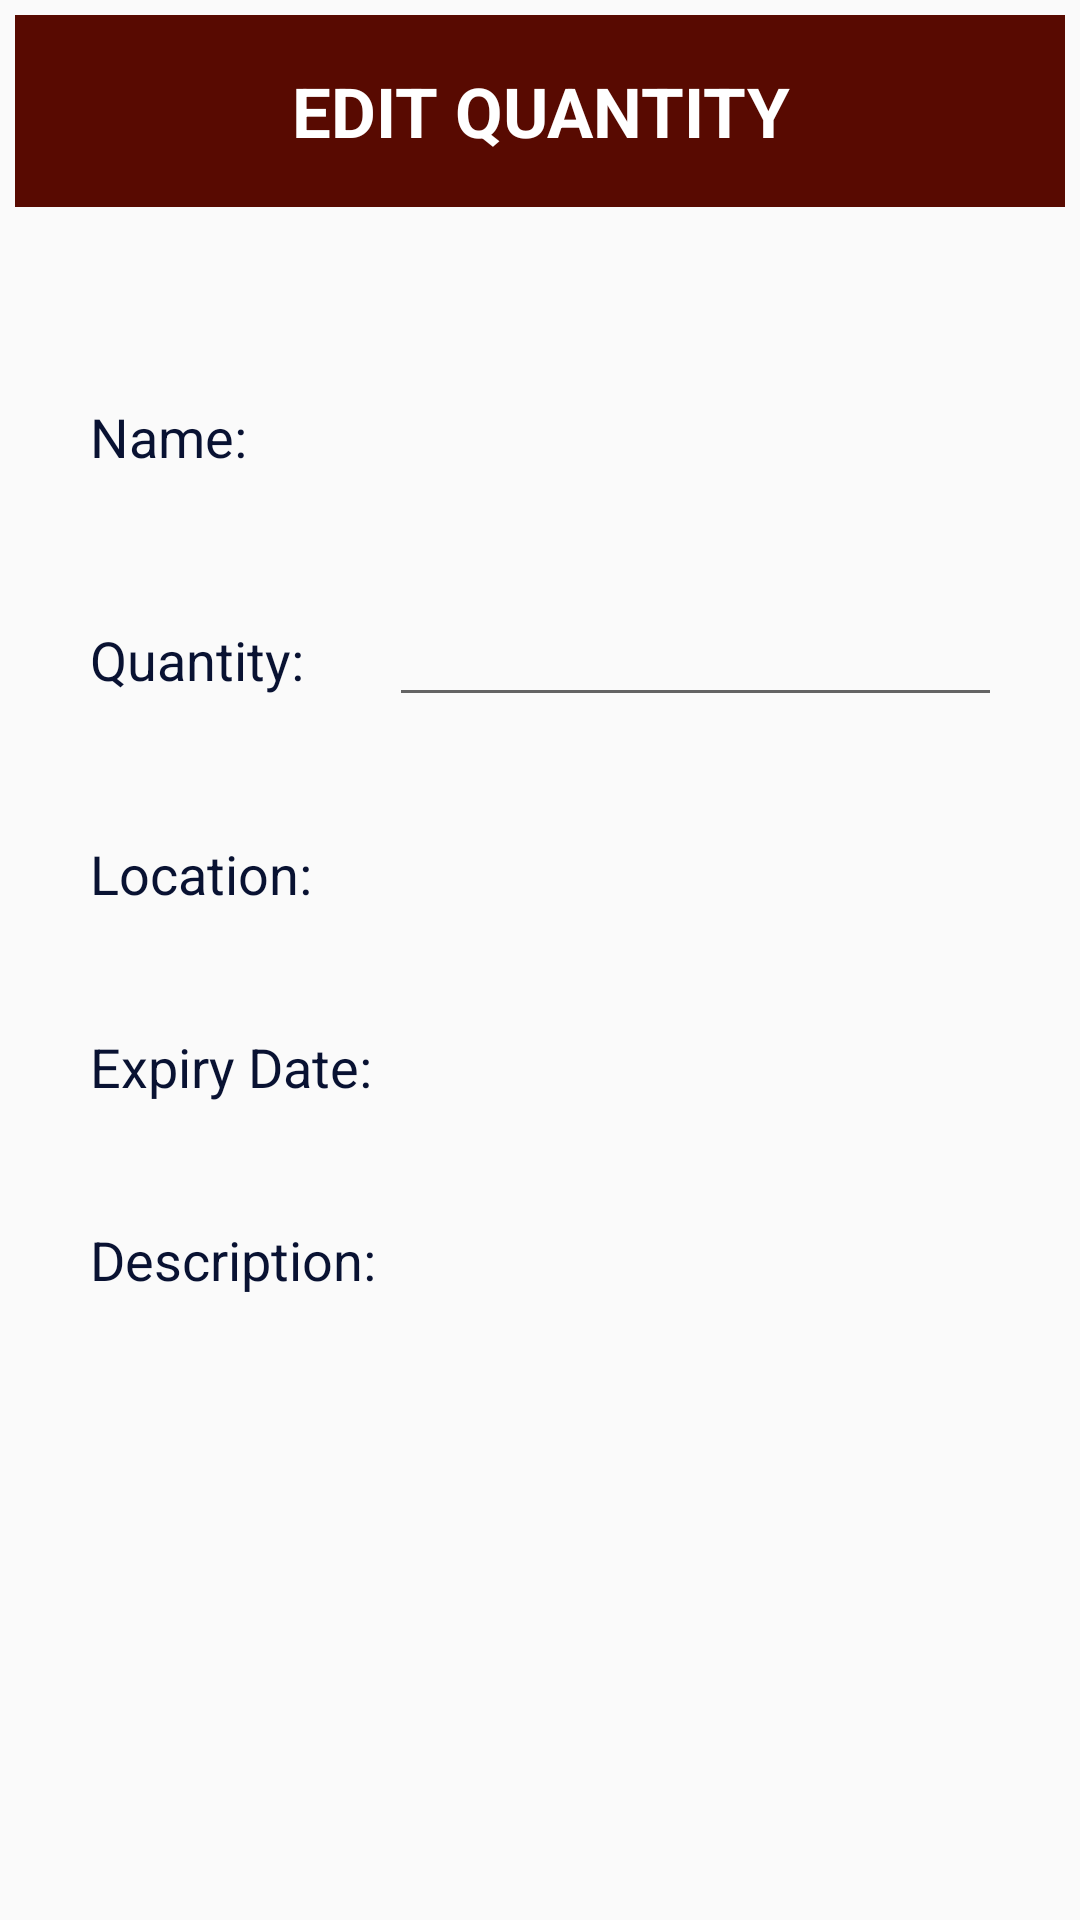

Here is an Android app screen rendered from its layout file. Give the layout XML and the strings, colors and styles it references.
<!-- AndroidManifest.xml: application theme Theme.AppCompat.Light.NoActionBar -->
<!-- res/layout/popup_item_edit_build_kit.xml -->
<LinearLayout xmlns:android="http://schemas.android.com/apk/res/android"
    android:orientation="vertical"
    android:layout_width="wrap_content"
    android:layout_height="wrap_content"
    android:padding="5dp" >
    <TextView
        android:layout_width="match_parent"
        android:layout_height="64dp"
        android:scaleType="center"
        android:background="@color/colorPrimaryDark"
        android:text="EDIT QUANTITY"
        android:gravity="center"
        android:textSize="23dp"
        android:textColor="#FFFFFF"
        android:contentDescription="@string/app_name"
        android:fontFamily="san-serif-condensed"
        android:textStyle="bold"/>
    <ScrollView
        android:scrollbars="none"
        android:layout_width="match_parent"
        android:layout_height="match_parent"
        android:fillViewport="true"
        android:padding="5dp">
        <LinearLayout
            android:layout_width="match_parent"
            android:layout_height="fill_parent"
            android:orientation="vertical">
            <TextView
                android:id="@+id/productView"
                android:layout_width="fill_parent"
                android:layout_height="wrap_content"
                android:paddingTop="10dp"
                android:gravity="center_horizontal"
                android:textStyle="bold"
                style="@style/TableText"
                android:textSize="22dp"
                android:ellipsize="end"
                android:maxLines="1"/>

            <TableLayout
                android:layout_width="match_parent"
                android:layout_height="wrap_content"
                android:id="@+id/table"
                android:layout_gravity="start" >


                <TableRow
                    android:id="@+id/tableRow2"
                    android:layout_width="wrap_content"
                    android:layout_height="wrap_content"
                    android:layout_margin="20dp"  >

                    <TextView
                        android:id="@+id/textView2"
                        style="@style/TableText"
                        android:text="Name: " />

                    <TextView
                        android:id="@+id/nameEdit"
                        style="@style/TableText"
                        android:ems="10" >
                    </TextView>
                    <requestFocus />
                </TableRow>

                <TableRow
                    android:id="@+id/tableRow3"
                    android:layout_width="wrap_content"
                    android:layout_height="wrap_content"
                    android:layout_margin="20dp"  >

                    <TextView
                        android:id="@+id/textView3"
                        style="@style/TableText"
                        android:text="Quantity: " />

                    <EditText
                        android:id="@+id/quantityEdit"
                        android:layout_width="wrap_content"
                        android:layout_height="wrap_content"
                        android:ems="10"
                        android:inputType="number" />

                </TableRow>

                <TableRow
                    android:id="@+id/tableRow5"
                    android:layout_width="wrap_content"
                    android:layout_height="wrap_content"
                    android:layout_margin="20dp"  >

                    <TextView
                        android:id="@+id/textView5"
                        style="@style/TableText"
                        android:text="Location: " />

                    <TextView
                        android:id="@+id/locationEdit"
                        style="@style/TableText"
                        android:ems="10" >


                    </TextView>

                </TableRow>

                <TableRow
                    android:id="@+id/tableRow6"
                    android:layout_width="wrap_content"
                    android:layout_height="wrap_content"
                    android:layout_margin="20dp" >

                    <TextView
                        android:id="@+id/textView6"
                        style="@style/TableText"
                        android:text="Expiry Date: " />

                    <TextView
                        android:id="@+id/expiryEdit"
                        style="@style/TableText"
                        android:ems="10" >
                    </TextView>
                </TableRow>
                <TableRow
                    android:id="@+id/tableRow4"
                    android:layout_width="wrap_content"
                    android:layout_height="wrap_content"
                    android:layout_margin="20dp" >

                    <TextView
                        android:id="@+id/textView4"
                        style="@style/TableText"
                        android:text="Description: " />

                    <TextView
                        android:id="@+id/descriptionEdit"
                        style="@style/TableText"
                        android:ems="10" >
                    </TextView>

                </TableRow>
            </TableLayout>
        </LinearLayout>
    </ScrollView>

</LinearLayout>
<!-- resources referenced by this layout -->
<resources>
  <color name="colorPrimaryDark">#580a01</color>
  <string name="app_name">InStock</string>
  <style name="TableText">
          <item name="android:layout_width">wrap_content</item>
          <item name="android:layout_height">wrap_content</item>
          <item name="android:textColor">#091232</item>
          <item name="android:textAppearance">?android:attr/textAppearanceMedium</item>
  
      </style>
</resources>
